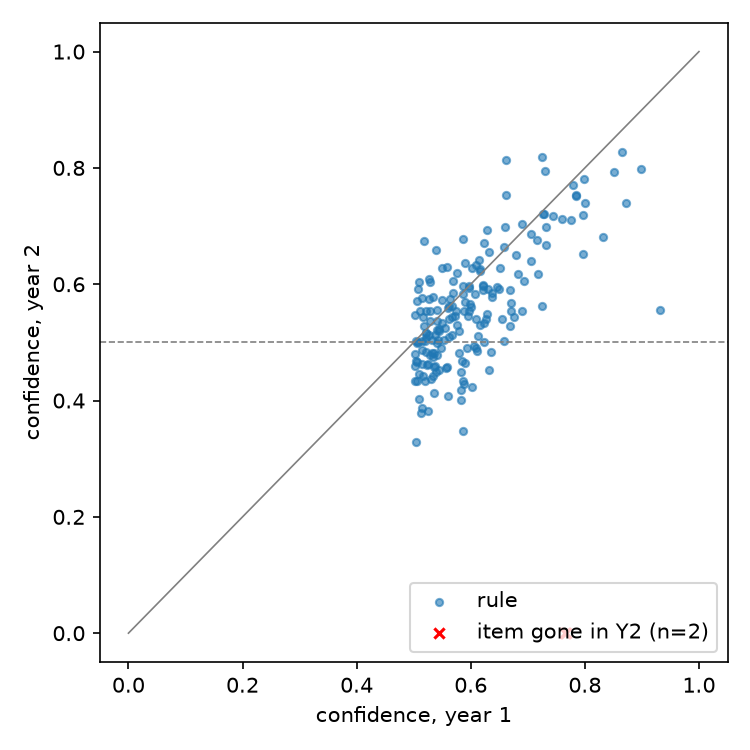

Data behind this chart, as committed beside it:
antecedent, consequent, count, support, confidence, lift, conf2, gone
22523, 22521, 202, 0.01023, 0.9309, 69.09, 0.5564, False
22746, 22748, 212, 0.01074, 0.8983, 57.96, 0.7987, False
22745, 22748, 244, 0.01236, 0.8714, 56.22, 0.7402, False
22698, 22697, 232, 0.01175, 0.8657, 50.27, 0.8281, False
22746, 22745, 201, 0.01018, 0.8517, 60.05, 0.7925, False
22520, 22521, 213, 0.01079, 0.832, 61.75, 0.6814, False
22521, 22520, 213, 0.01079, 0.8008, 61.75, 0.7404, False
22698, 22699, 214, 0.01084, 0.7985, 43.91, 0.7804, False
22748, 22745, 244, 0.01236, 0.7974, 56.22, 0.719, False
21231, 21232, 775, 0.03925, 0.7965, 9.804, 0.6512, False
22697, 22699, 267, 0.01352, 0.7853, 43.19, 0.7536, False
21902, 21901, 207, 0.01048, 0.7841, 40.74, 0.7525, False
21124, 21122, 303, 0.01535, 0.7789, 33.21, 0.7712, False
21899, 21900, 267, 0.01352, 0.7762, 33.1, 0.7105, False
21431, 21429, 213, 0.01079, 0.7662, 21.28, 0.0, True
21241, 21238, 199, 0.01008, 0.7654, 29.28, 0.0, True
22521, 22523, 202, 0.01023, 0.7594, 69.09, 0.7115, False
22699, 22697, 267, 0.01352, 0.7437, 43.19, 0.7171, False
21136, 84879, 270, 0.01368, 0.7317, 10.68, 0.6989, False
21733, 85123A, 745, 0.03773, 0.7311, 4.512, 0.6676, False
22300, 22301, 241, 0.01221, 0.7303, 36.88, 0.7946, False
82581, 82580, 370, 0.01874, 0.7283, 20.4, 0.7208, False
82578, 82580, 290, 0.01469, 0.7268, 20.35, 0.7211, False
21086, 21094, 301, 0.01525, 0.7253, 31.33, 0.8184, False
84997A, 84997B, 250, 0.01266, 0.7246, 21.45, 0.5633, False
22745, 22746, 201, 0.01018, 0.7179, 60.05, 0.6176, False
21901, 21900, 272, 0.01378, 0.7158, 30.52, 0.6758, False
21239, 21240, 313, 0.01585, 0.705, 31.35, 0.6869, False
21240, 21239, 313, 0.01585, 0.705, 31.35, 0.6395, False
22748, 22746, 212, 0.01074, 0.6928, 57.96, 0.6048, False
21531, 21535, 366, 0.01854, 0.6906, 17.75, 0.5537, False
21094, 21080, 315, 0.01596, 0.6893, 11.97, 0.7031, False
22697, 22698, 232, 0.01175, 0.6824, 50.27, 0.6181, False
20675, 20677, 252, 0.01276, 0.6792, 31.41, 0.6508, False
20675, 20676, 251, 0.01271, 0.6765, 25.79, 0.5429, False
22064, 21232, 303, 0.01535, 0.6704, 8.251, 0.5676, False
84997D, 84997C, 416, 0.02107, 0.6699, 21.03, 0.5545, False
84997A, 84997D, 231, 0.0117, 0.6696, 21.29, 0.5285, False
21242, 21238, 236, 0.01195, 0.6686, 25.58, 0.5898, False
22198, 22197, 371, 0.01879, 0.6625, 14.06, 0.814, False
84997C, 84997D, 416, 0.02107, 0.6614, 21.03, 0.7532, False
22356, 20724, 555, 0.02811, 0.6591, 12.97, 0.6985, False
21094, 21086, 301, 0.01525, 0.6586, 31.33, 0.6648, False
20679, 15056BL, 256, 0.01297, 0.6581, 23.16, 0.5016, False
21122, 21124, 303, 0.01535, 0.6544, 33.21, 0.5401, False
21899, 21901, 224, 0.01135, 0.6512, 33.83, 0.6278, False
21669, 21668, 247, 0.01251, 0.65, 33.07, 0.5914, False
84997C, 84997B, 406, 0.02056, 0.6455, 19.11, 0.5948, False
21668, 21669, 247, 0.01251, 0.6366, 33.07, 0.5845, False
22570, 22569, 268, 0.01357, 0.6366, 28.83, 0.5777, False
82482, 82494L, 575, 0.02912, 0.6347, 11.52, 0.4837, False
85099F, 85099B, 653, 0.03308, 0.6321, 6.487, 0.6555, False
84997A, 84997C, 218, 0.01104, 0.6319, 19.83, 0.4525, False
21240, 21238, 280, 0.01418, 0.6306, 24.13, 0.5925, False
21086, 21080, 261, 0.01322, 0.6289, 10.92, 0.6934, False
84970L, 84970S, 401, 0.02031, 0.6285, 13.49, 0.549, False
85014A, 85014B, 263, 0.01332, 0.6262, 22, 0.5398, False
20723, 20724, 410, 0.02077, 0.624, 12.28, 0.6709, False
22867, 22865, 312, 0.0158, 0.624, 22.08, 0.5333, False
22697, 22423, 212, 0.01074, 0.6235, 6.378, 0.5, False
... 129 more rows
